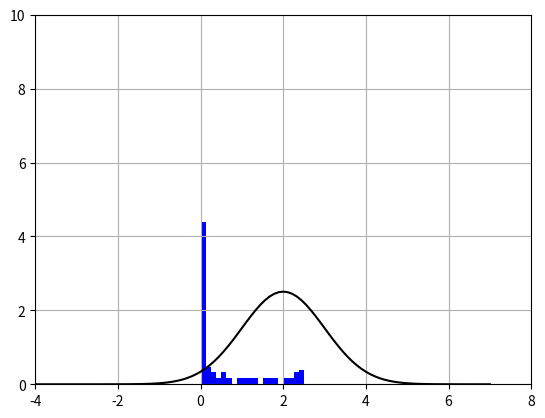

Source code (Python):
import matplotlib.pyplot as plt
from numpy import pi
import numpy as np

sigma = 1
myu = 2

x = np.linspace(-4, 7, 100)

f_x = (1 / sigma * np.sqrt(2*pi))*np.exp(-(x-myu)**2/2*sigma**2)
print(f_x)

plt.plot(x, f_x, 'k-', label='f(x)')

# Гистограмма для f_x
plt.hist(f_x, 20, density=True, facecolor='b')
plt.axis([-4.0, 8.0, 0.0, 10])
plt.grid()
plt.show()